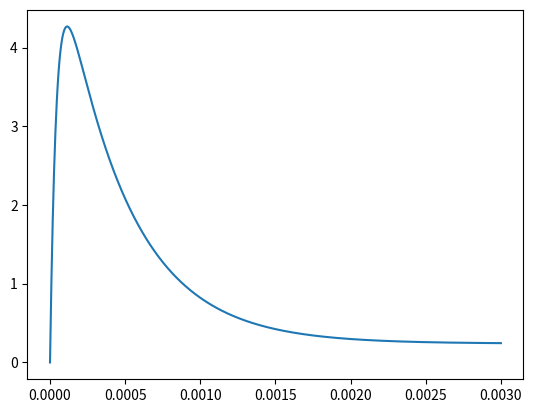

Write the Python code that produced this figure.
# -*- coding: utf-8 -*-
"""
Created on Tue Oct 15 19:00:23 2019

@author: magge
"""
import numpy as np
import matplotlib.pyplot as plt
import math as m



v1 = 0.238
v2 = 5.83
v3 = -6.07

def Vc(t):
    """returns the voltage over the capacitor formula."""
    return v1 + v2*np.exp(-t/(434*10**-6)) + v3*np.exp(-t/(43.9*10**-6))

t = np.linspace(0,3E-3,1000) #time interval between 0 and 3 milliseconds.

plt.plot(t,Vc(t))